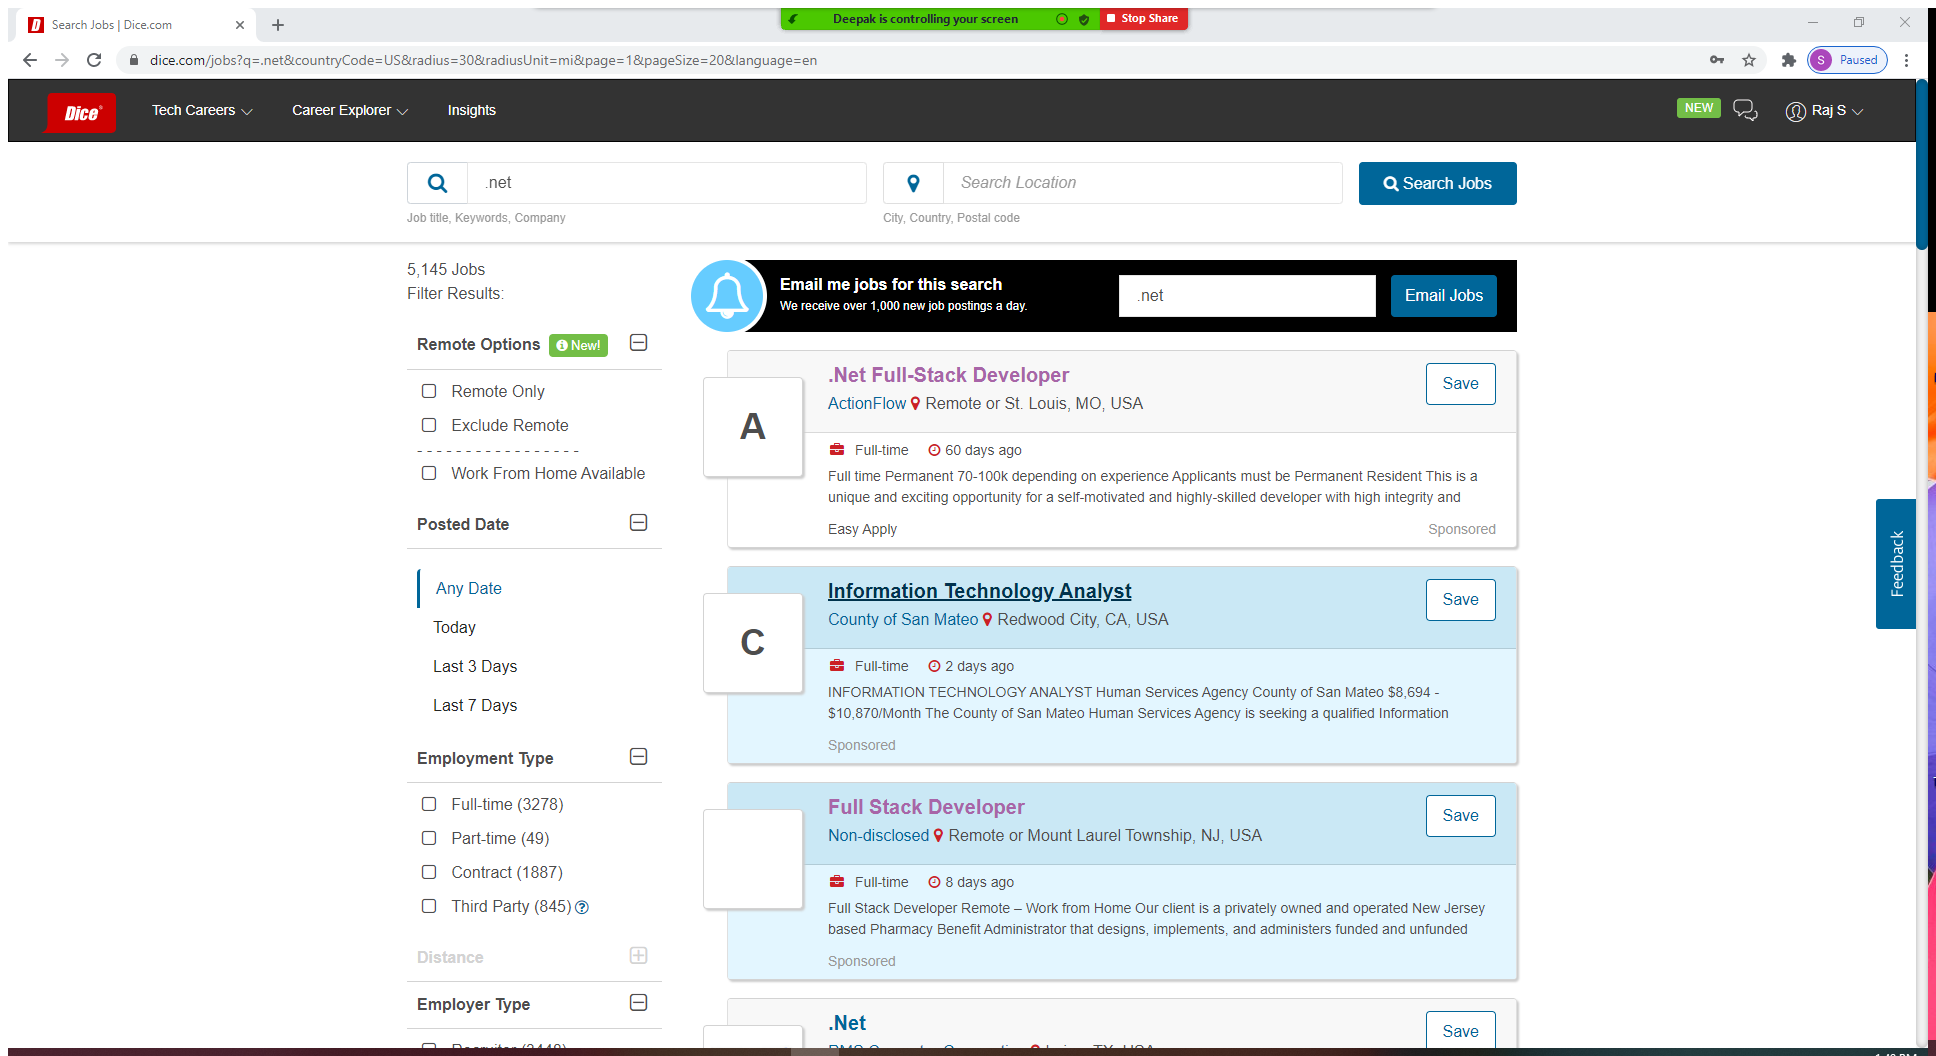
Task: Transactional Process
Workflow: ~Main

Step 1: Attach Browser 'SearchJob Page' in window 'Search Jobs | Dice.com' (chrome.exe)
